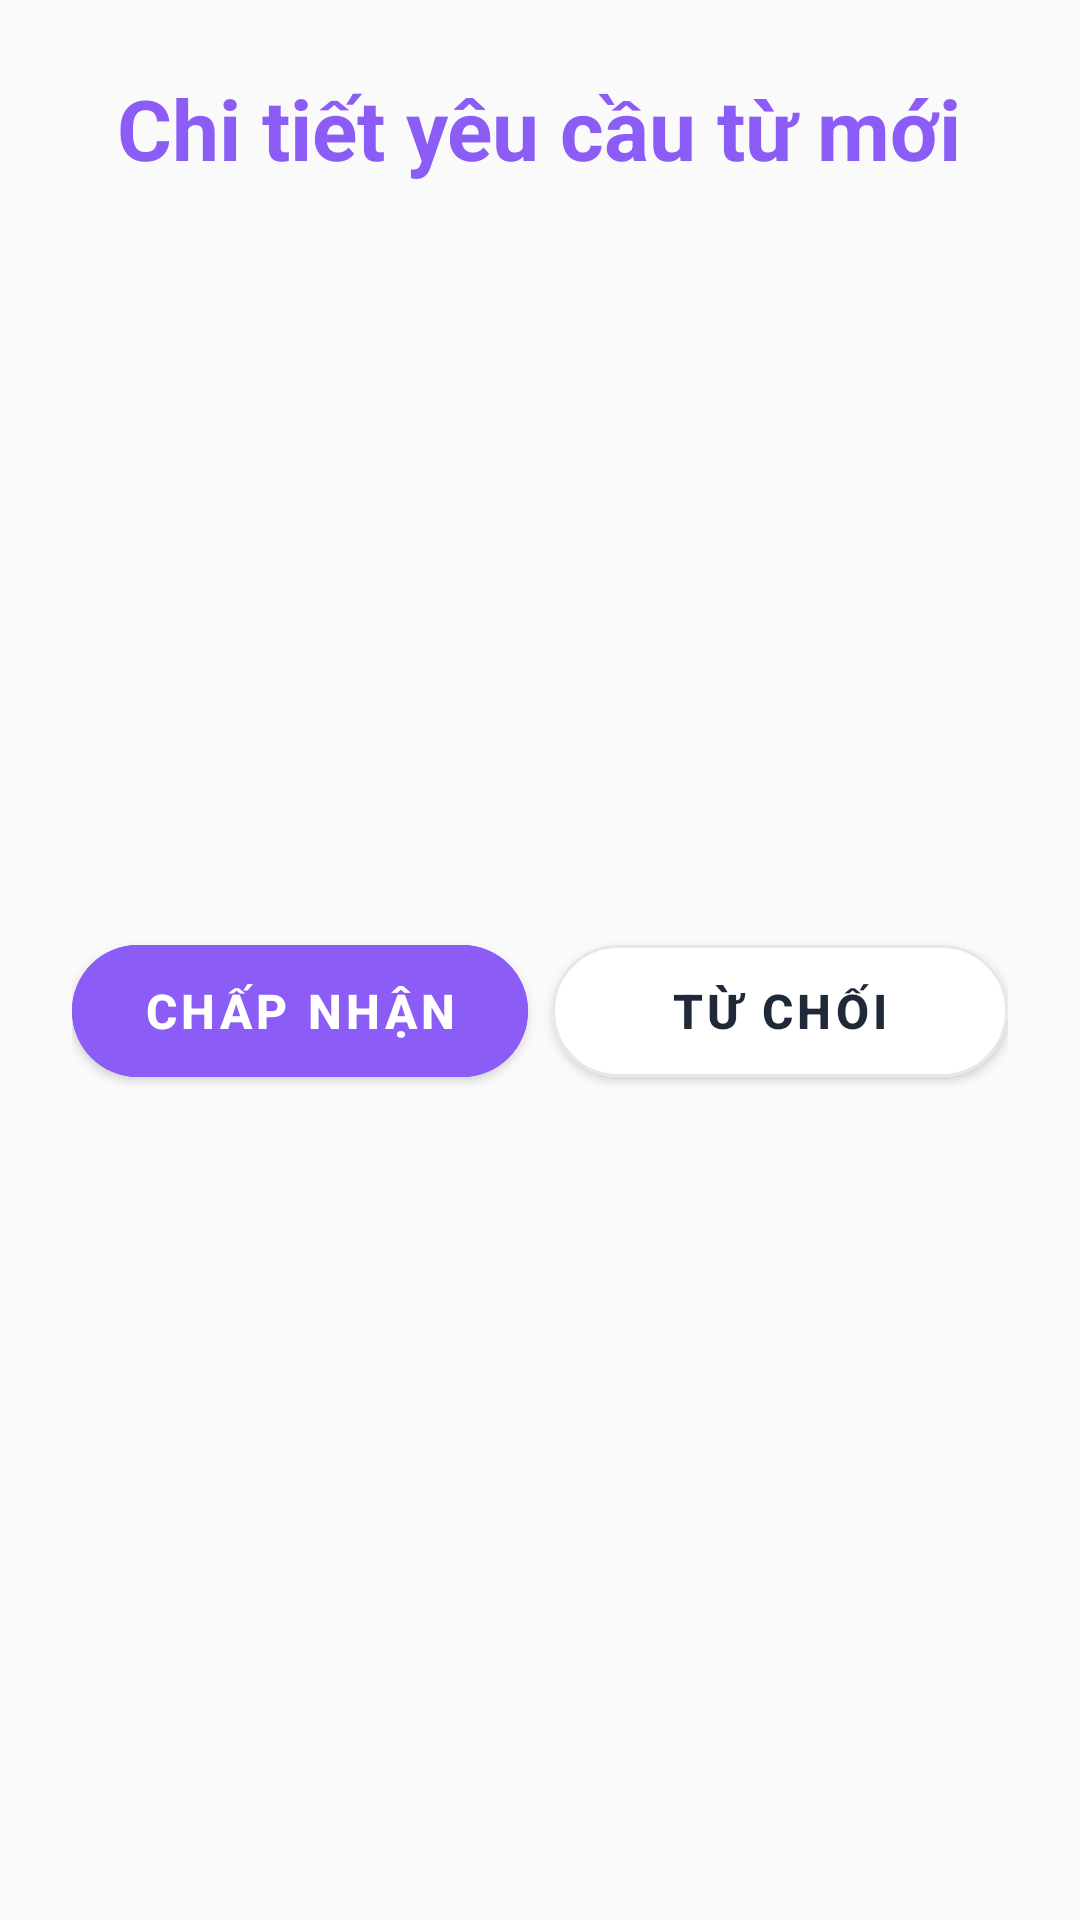

Produce the Android XML layout that renders to this screen, including the resource entries it uses.
<!-- AndroidManifest.xml: application theme Theme.GenZDictionary -->
<!-- res/layout/fragment_word_request_detail.xml -->
<?xml version="1.0" encoding="utf-8"?>
<ScrollView xmlns:android="http://schemas.android.com/apk/res/android"
    xmlns:app="http://schemas.android.com/apk/res-auto"
    android:layout_width="match_parent"
    android:layout_height="match_parent"
    android:padding="24dp"
    android:background="@color/background_color">

    <LinearLayout
        android:layout_width="match_parent"
        android:layout_height="wrap_content"
        android:orientation="vertical"
        android:gravity="center_horizontal">

        <TextView
            android:layout_width="wrap_content"
            android:layout_height="wrap_content"
            android:text="Chi tiết yêu cầu từ mới"
            android:textSize="28sp"
            android:textStyle="bold"
            android:textColor="@color/primary_color"
            android:layout_marginBottom="16dp" />

        <TextView
            android:id="@+id/tv_word"
            android:layout_width="wrap_content"
            android:layout_height="wrap_content"
            android:textSize="20sp"
            android:textStyle="bold"
            android:textColor="@color/primary_color"
            android:layout_marginBottom="8dp" />

        <TextView
            android:id="@+id/tv_category"
            android:layout_width="wrap_content"
            android:layout_height="wrap_content"
            android:textSize="16sp"
            android:textColor="@color/text_primary"
            android:layout_marginBottom="8dp" />

        <TextView
            android:id="@+id/tv_meaning"
            android:layout_width="wrap_content"
            android:layout_height="wrap_content"
            android:textSize="16sp"
            android:textColor="@color/text_primary"
            android:layout_marginBottom="8dp" />

        <TextView
            android:id="@+id/tv_origin"
            android:layout_width="wrap_content"
            android:layout_height="wrap_content"
            android:textSize="16sp"
            android:textColor="@color/text_primary"
            android:layout_marginBottom="8dp" />

        <TextView
            android:id="@+id/tv_example"
            android:layout_width="wrap_content"
            android:layout_height="wrap_content"
            android:textSize="16sp"
            android:textColor="@color/text_primary"
            android:layout_marginBottom="16dp" />

        <TextView
            android:id="@+id/tv_created_by"
            android:layout_width="wrap_content"
            android:layout_height="wrap_content"
            android:textSize="14sp"
            android:textColor="@color/text_secondary"
            android:layout_marginBottom="8dp" />

        <TextView
            android:id="@+id/tv_created_at"
            android:layout_width="wrap_content"
            android:layout_height="wrap_content"
            android:textSize="14sp"
            android:textColor="@color/text_secondary"
            android:layout_marginBottom="24dp" />

        <LinearLayout
            android:layout_width="match_parent"
            android:layout_height="wrap_content"
            android:orientation="horizontal"
            android:gravity="center">

            <com.google.android.material.button.MaterialButton
                android:id="@+id/btn_accept"
                android:layout_width="0dp"
                android:layout_weight="1"
                android:layout_height="56dp"
                android:text="Chấp nhận"
                android:textSize="16sp"
                android:textStyle="bold"
                app:cornerRadius="28dp"
                android:backgroundTint="@color/primary_color"
                android:layout_marginEnd="8dp" />

            <com.google.android.material.button.MaterialButton
                android:id="@+id/btn_reject"
                android:layout_width="0dp"
                android:layout_weight="1"
                android:layout_height="56dp"
                android:text="Từ chối"
                android:textSize="16sp"
                android:textStyle="bold"
                app:cornerRadius="28dp"
                app:strokeColor="@color/border_color"
                app:strokeWidth="1dp"
                android:backgroundTint="@color/white"
                android:textColor="@color/text_primary" />

        </LinearLayout>
    </LinearLayout>
</ScrollView>
<!-- resources referenced by this layout -->
<resources>
  <color name="background_color">#FAFAFA</color>
  <color name="border_color">#E5E7EB</color>
  <color name="primary_color">#8B5CF6</color>
  <color name="text_primary">#1F2937</color>
  <color name="text_secondary">#6B7280</color>
  <color name="white">#FFFFFF</color>
  <style name="Theme.GenZDictionary" parent="Theme.MaterialComponents.DayNight.DarkActionBar">
          
          <item name="colorPrimary">@color/primary_color</item>
          <item name="colorPrimaryVariant">@color/primary_variant</item>
          <item name="colorOnPrimary">@color/white</item>
  
          
          <item name="colorSecondary">@color/secondary_color</item>
          <item name="colorSecondaryVariant">@color/secondary_color</item>
          <item name="colorOnSecondary">@color/white</item>
  
          
          <item name="android:statusBarColor" tools:targetApi="l">?attr/colorPrimaryVariant</item>
  
          
          <item name="android:colorBackground">@color/background_color</item>
          <item name="colorSurface">@color/surface_color</item>
          <item name="colorOnBackground">@color/text_primary</item>
          <item name="colorOnSurface">@color/text_primary</item>
  
          
          <item name="colorError">@color/error_color</item>
          <item name="colorOnError">@color/white</item>
      </style>
  <color name="primary_variant">#7C3AED</color>
  <color name="secondary_color">#EC4899</color>
  <color name="surface_color">#FFFFFF</color>
  <color name="error_color">#EF4444</color>
</resources>
